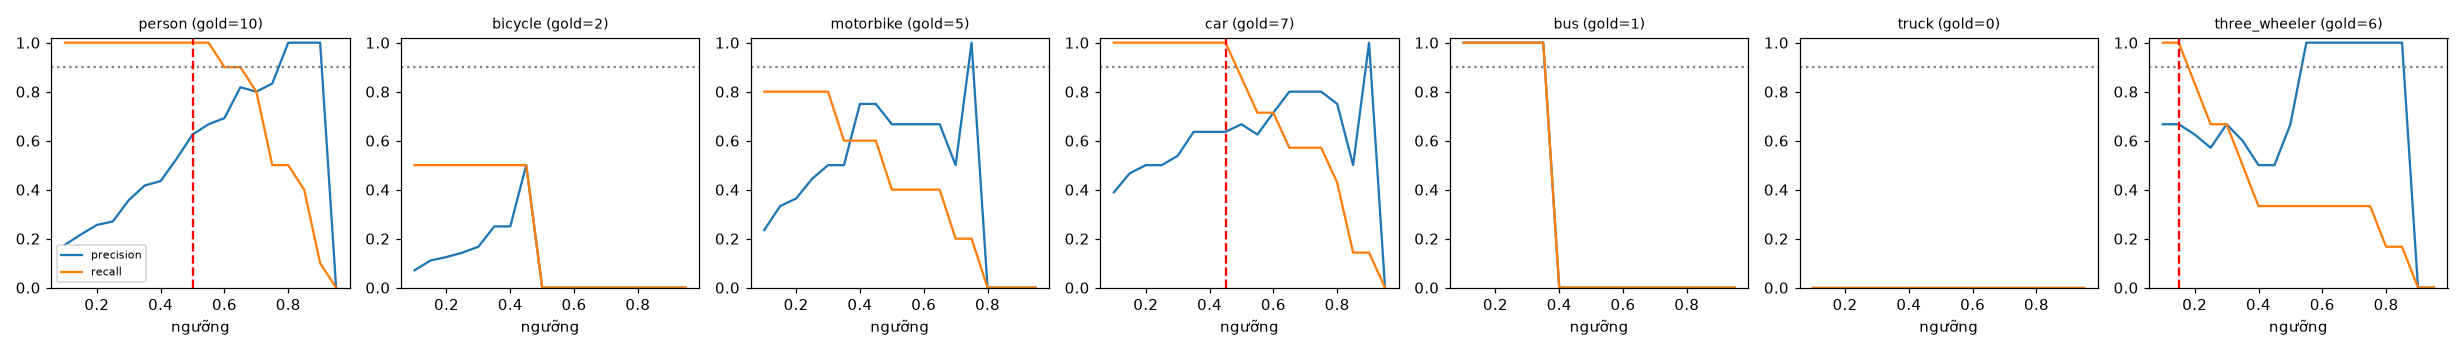

The data file committed next to this chart (first rows):
class, thr, tp, fp, fn, precision, recall, f1, n_gold
person, 0.1, 10, 47, 0, 0.175, 1.0, 0.299, 10
person, 0.15, 10, 36, 0, 0.217, 1.0, 0.357, 10
person, 0.2, 10, 29, 0, 0.256, 1.0, 0.408, 10
person, 0.25, 10, 27, 0, 0.27, 1.0, 0.426, 10
person, 0.3, 10, 18, 0, 0.357, 1.0, 0.526, 10
person, 0.35, 10, 14, 0, 0.417, 1.0, 0.588, 10
person, 0.4, 10, 13, 0, 0.435, 1.0, 0.606, 10
person, 0.45, 10, 9, 0, 0.526, 1.0, 0.69, 10
person, 0.5, 10, 6, 0, 0.625, 1.0, 0.769, 10
person, 0.55, 10, 5, 0, 0.667, 1.0, 0.8, 10
person, 0.6, 9, 4, 1, 0.692, 0.9, 0.783, 10
person, 0.65, 9, 2, 1, 0.818, 0.9, 0.857, 10
person, 0.7, 8, 2, 2, 0.8, 0.8, 0.8, 10
person, 0.75, 5, 1, 5, 0.833, 0.5, 0.625, 10
person, 0.8, 5, 0, 5, 1.0, 0.5, 0.667, 10
person, 0.85, 4, 0, 6, 1.0, 0.4, 0.571, 10
person, 0.9, 1, 0, 9, 1.0, 0.1, 0.182, 10
person, 0.95, 0, 0, 10, 0.0, 0.0, 0.0, 10
bicycle, 0.1, 1, 13, 1, 0.071, 0.5, 0.125, 2
bicycle, 0.15, 1, 8, 1, 0.111, 0.5, 0.182, 2
bicycle, 0.2, 1, 7, 1, 0.125, 0.5, 0.2, 2
bicycle, 0.25, 1, 6, 1, 0.143, 0.5, 0.222, 2
bicycle, 0.3, 1, 5, 1, 0.167, 0.5, 0.25, 2
bicycle, 0.35, 1, 3, 1, 0.25, 0.5, 0.333, 2
bicycle, 0.4, 1, 3, 1, 0.25, 0.5, 0.333, 2
bicycle, 0.45, 1, 1, 1, 0.5, 0.5, 0.5, 2
bicycle, 0.5, 0, 0, 2, 0.0, 0.0, 0.0, 2
bicycle, 0.55, 0, 0, 2, 0.0, 0.0, 0.0, 2
bicycle, 0.6, 0, 0, 2, 0.0, 0.0, 0.0, 2
bicycle, 0.65, 0, 0, 2, 0.0, 0.0, 0.0, 2
bicycle, 0.7, 0, 0, 2, 0.0, 0.0, 0.0, 2
bicycle, 0.75, 0, 0, 2, 0.0, 0.0, 0.0, 2
bicycle, 0.8, 0, 0, 2, 0.0, 0.0, 0.0, 2
bicycle, 0.85, 0, 0, 2, 0.0, 0.0, 0.0, 2
bicycle, 0.9, 0, 0, 2, 0.0, 0.0, 0.0, 2
bicycle, 0.95, 0, 0, 2, 0.0, 0.0, 0.0, 2
motorbike, 0.1, 4, 13, 1, 0.235, 0.8, 0.364, 5
motorbike, 0.15, 4, 8, 1, 0.333, 0.8, 0.471, 5
motorbike, 0.2, 4, 7, 1, 0.364, 0.8, 0.5, 5
motorbike, 0.25, 4, 5, 1, 0.444, 0.8, 0.571, 5
motorbike, 0.3, 4, 4, 1, 0.5, 0.8, 0.615, 5
motorbike, 0.35, 3, 3, 2, 0.5, 0.6, 0.545, 5
motorbike, 0.4, 3, 1, 2, 0.75, 0.6, 0.667, 5
motorbike, 0.45, 3, 1, 2, 0.75, 0.6, 0.667, 5
motorbike, 0.5, 2, 1, 3, 0.667, 0.4, 0.5, 5
motorbike, 0.55, 2, 1, 3, 0.667, 0.4, 0.5, 5
motorbike, 0.6, 2, 1, 3, 0.667, 0.4, 0.5, 5
motorbike, 0.65, 2, 1, 3, 0.667, 0.4, 0.5, 5
motorbike, 0.7, 1, 1, 4, 0.5, 0.2, 0.286, 5
motorbike, 0.75, 1, 0, 4, 1.0, 0.2, 0.333, 5
motorbike, 0.8, 0, 0, 5, 0.0, 0.0, 0.0, 5
motorbike, 0.85, 0, 0, 5, 0.0, 0.0, 0.0, 5
motorbike, 0.9, 0, 0, 5, 0.0, 0.0, 0.0, 5
motorbike, 0.95, 0, 0, 5, 0.0, 0.0, 0.0, 5
car, 0.1, 7, 11, 0, 0.389, 1.0, 0.56, 7
car, 0.15, 7, 8, 0, 0.467, 1.0, 0.636, 7
car, 0.2, 7, 7, 0, 0.5, 1.0, 0.667, 7
car, 0.25, 7, 7, 0, 0.5, 1.0, 0.667, 7
car, 0.3, 7, 6, 0, 0.538, 1.0, 0.7, 7
car, 0.35, 7, 4, 0, 0.636, 1.0, 0.778, 7
... 66 more rows
